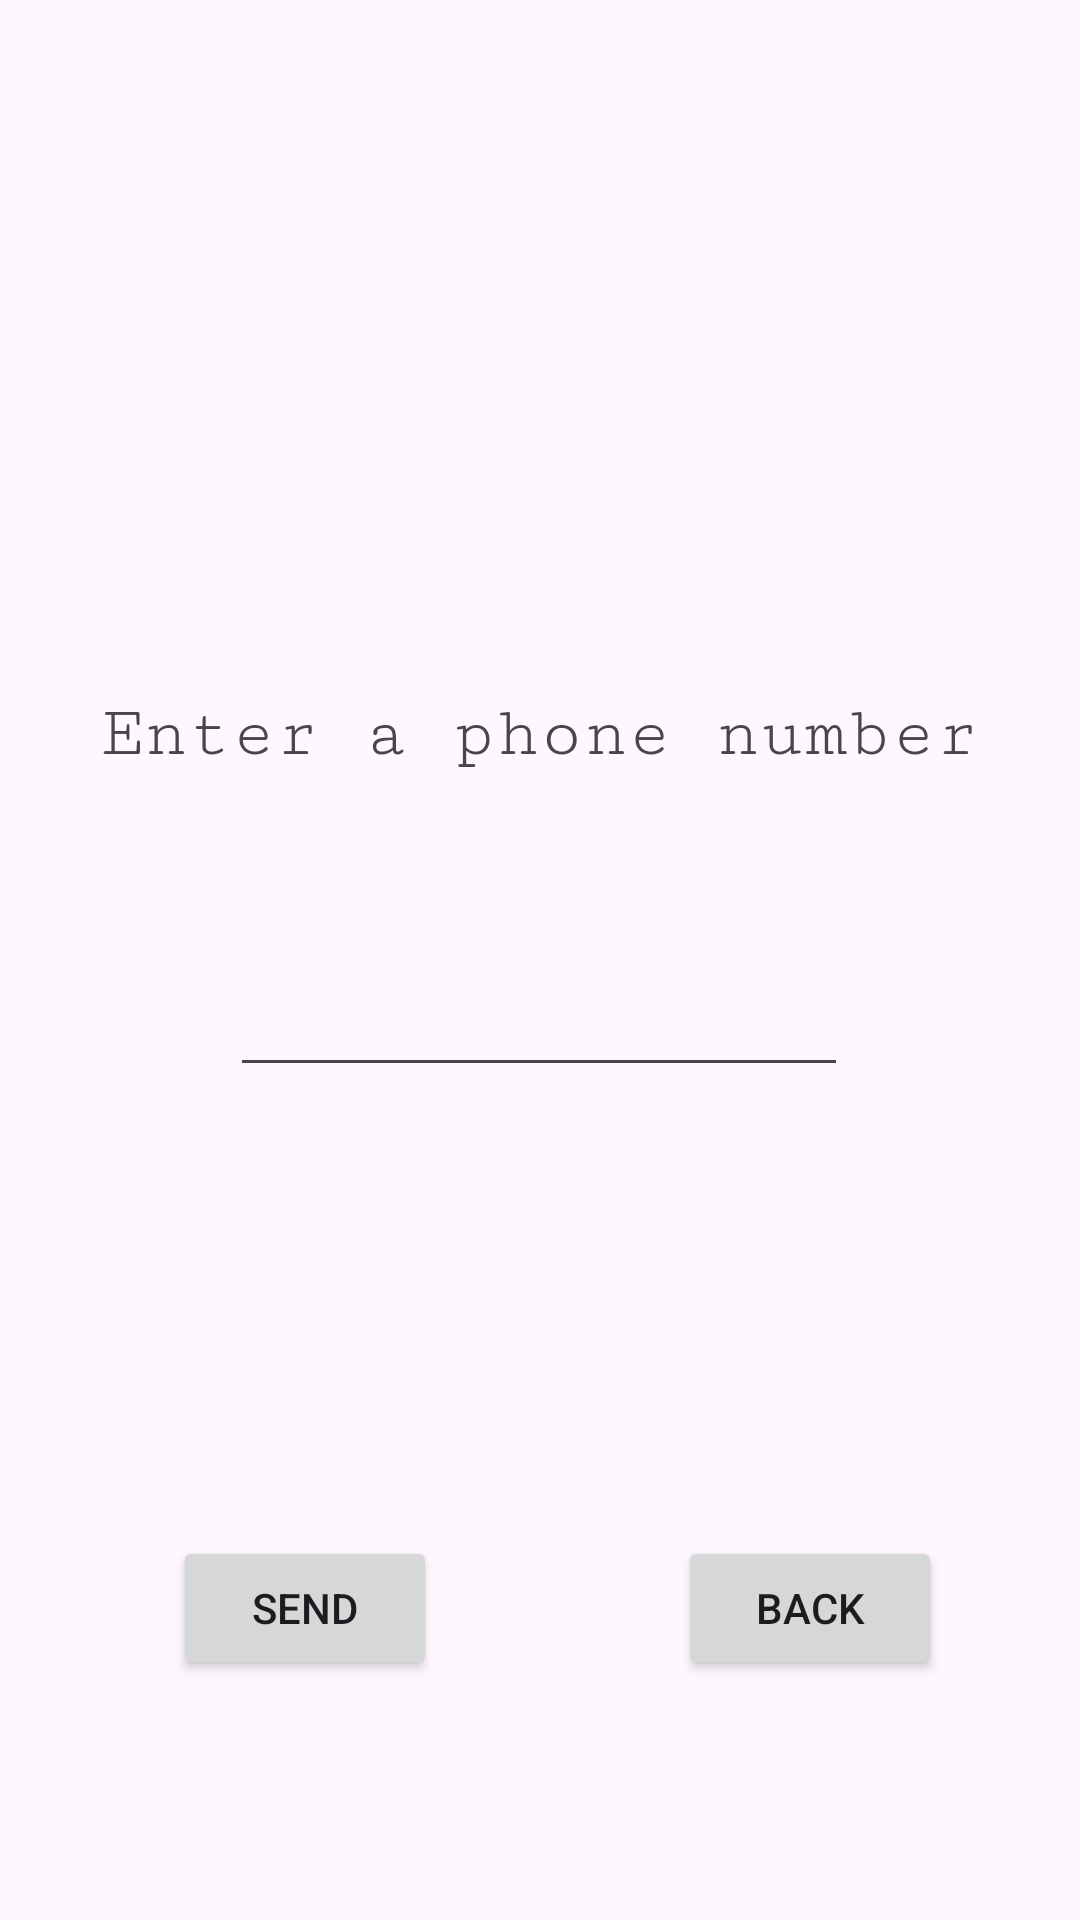

Android layout source for this screen:
<!-- AndroidManifest.xml: application theme Theme.SendCoordinatesApp -->
<!-- res/layout/activity_send_smsactivity.xml -->
<?xml version="1.0" encoding="utf-8"?>
<androidx.constraintlayout.widget.ConstraintLayout xmlns:android="http://schemas.android.com/apk/res/android"
    xmlns:app="http://schemas.android.com/apk/res-auto"
    xmlns:tools="http://schemas.android.com/tools"
    android:layout_width="match_parent"
    android:layout_height="match_parent"
    tools:context=".SendSMSActivity">

    <Button
        android:id="@+id/buttonBack2"
        android:layout_width="wrap_content"
        android:layout_height="wrap_content"
        android:layout_marginBottom="80dp"
        android:onClick="buttonBackOnClick"
        android:text="@string/back"
        app:layout_constraintBottom_toBottomOf="parent"
        app:layout_constraintEnd_toEndOf="parent"
        app:layout_constraintHorizontal_bias="0.831"
        app:layout_constraintStart_toStartOf="parent" />

    <Button
        android:id="@+id/buttonSendSMS"
        android:layout_width="wrap_content"
        android:layout_height="wrap_content"
        android:layout_marginBottom="80dp"
        android:onClick="buttonSMSOnClick"
        android:text="@string/send"
        app:layout_constraintBottom_toBottomOf="parent"
        app:layout_constraintEnd_toEndOf="parent"
        app:layout_constraintHorizontal_bias="0.212"
        app:layout_constraintStart_toStartOf="parent" />

    <EditText
        android:id="@+id/editTextPhone"
        android:layout_width="206dp"
        android:layout_height="69dp"
        android:ems="10"
        android:inputType="phone"
        app:layout_constraintBottom_toBottomOf="parent"
        app:layout_constraintEnd_toEndOf="parent"
        app:layout_constraintHorizontal_bias="0.497"
        app:layout_constraintStart_toStartOf="parent"
        app:layout_constraintTop_toTopOf="parent"
        app:layout_constraintVertical_bias="0.514" />

    <TextView
        android:id="@+id/textViewSMS"
        android:layout_width="313dp"
        android:layout_height="86dp"
        android:fontFamily="serif-monospace"
        android:gravity="center"
        android:labelFor="@id/editTextPhone"
        android:text="@string/enter_a_phone_number"
        android:textAlignment="center"
        android:textSize="24sp"
        app:layout_constraintBottom_toBottomOf="parent"
        app:layout_constraintEnd_toEndOf="parent"
        app:layout_constraintStart_toStartOf="parent"
        app:layout_constraintTop_toTopOf="parent"
        app:layout_constraintVertical_bias="0.364" />
</androidx.constraintlayout.widget.ConstraintLayout>
<!-- resources referenced by this layout -->
<resources>
  <string name="back">Back</string>
  <string name="enter_a_phone_number">Enter a phone number</string>
  <string name="send">Send</string>
  <style name="Theme.SendCoordinatesApp" parent="Base.Theme.SendCoordinatesApp" />
  <style name="Base.Theme.SendCoordinatesApp" parent="Theme.Material3.DayNight.NoActionBar">
          
          
      </style>
</resources>
